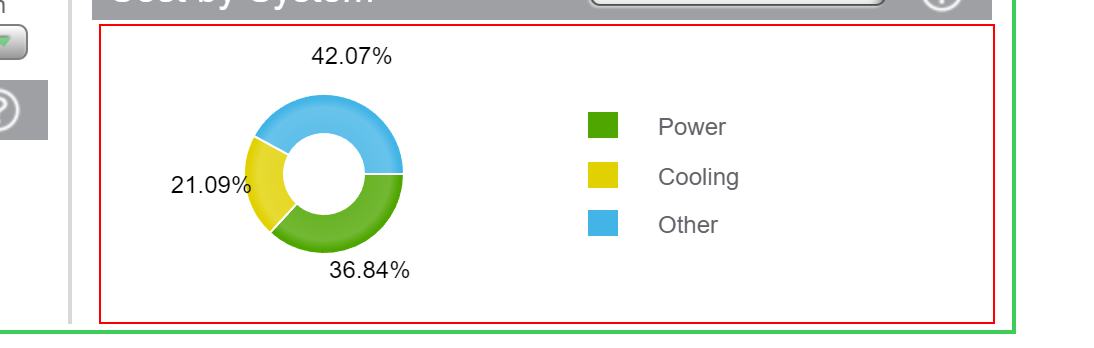
Workflow: CostbySystem

Step 1: get-text from the element

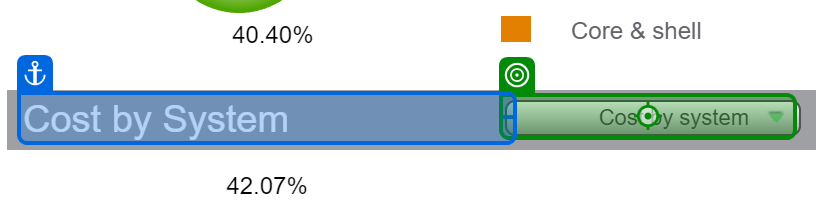
Step 2: click on the drop-down in window 'Data Center Capital Cost Calculator' (chrome.exe)

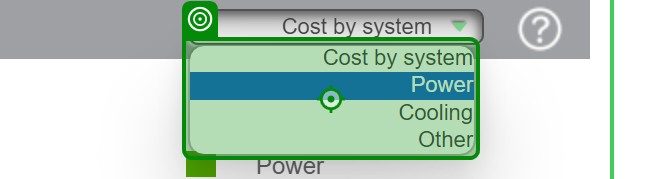
Step 3: click on the pane (chrome.exe)

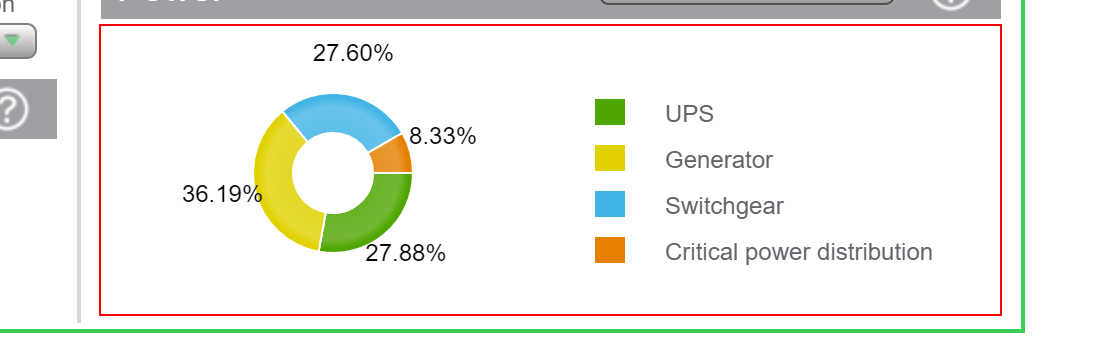
Step 4: get-text from the element

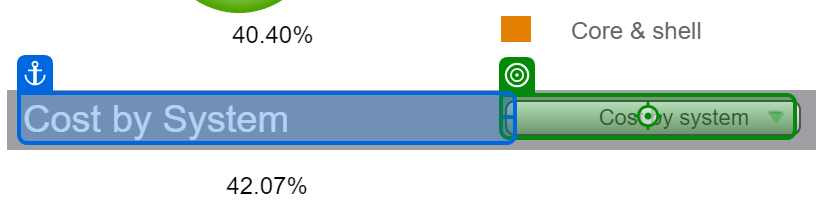
Step 5: click on the drop-down in window 'Data Center Capital Cost Calculator' (chrome.exe)

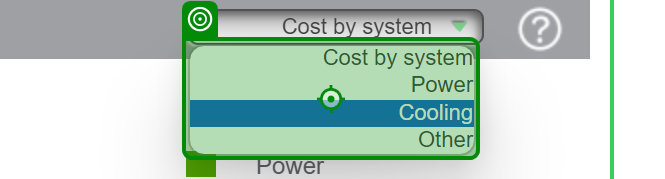
Step 6: click on the pane (chrome.exe)

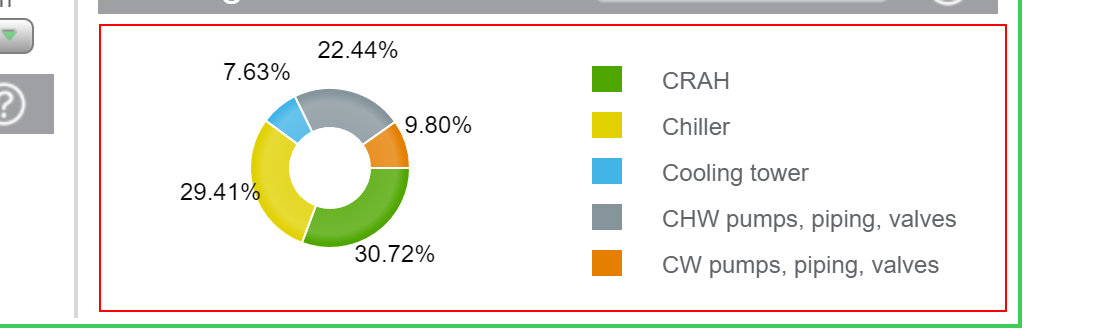
Step 7: get-text from the element

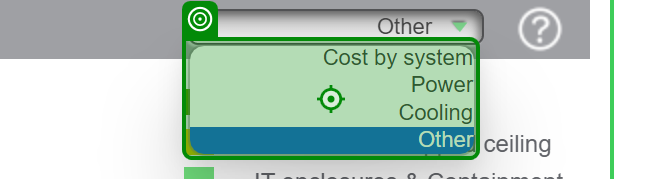
Step 8: click on the pane (chrome.exe)

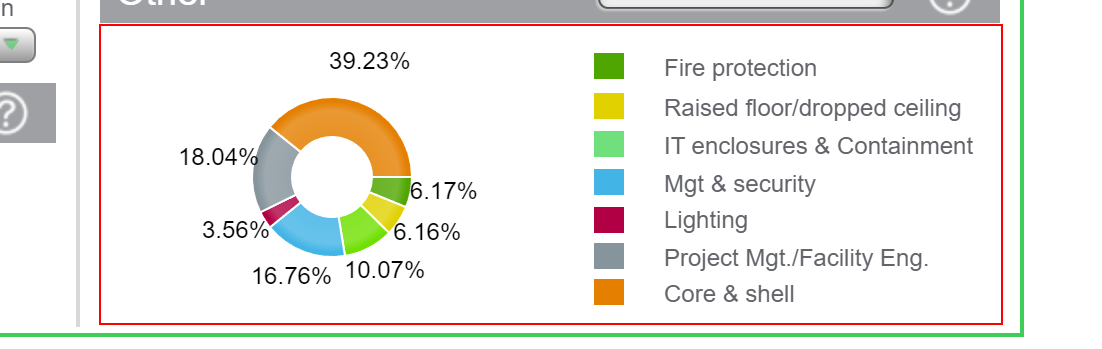
Step 9: get-text from the element
